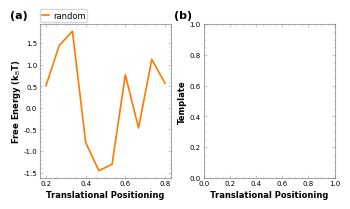

Write the Python code that produced this figure.
import numpy as np
import matplotlib.pyplot as plt
import matplotlib.ticker as ticker
import matplotlib as mpl

mpl.rcParams['svg.fonttype'] = 'none'
mpl.rcParams['font.family'] = 'DejaVu Sans'


def cm_to_inch(cm: float) -> float:
    return cm/2.54


##################################################
# Figure Size 
# 8.6 for single column 
# 17.6 for double column 

fig_width = 8.6
fig_height = 5

##################################################
# general Figure Setup
axlinewidth = 0.8
axcolor     ='grey'
axalpha     = 0.7
axtick_major_width  = 0.8
axtick_major_length = 2.4
axtick_minor_width  = 0.4
axtick_minor_length = 1.6

tick_pad        = 2
tick_labelsize  = 5
label_fontsize  = 6
legend_fontsize = 6

panel_label_fontsize = 8
label_fontweight= 'bold'
panel_label_fontweight= 'bold'

##################################################
# Plot Specs
marker_size     = 10
marker_linewidth = 0.7
plot_linewidth  = 1.2


###########################################################################################
### FIGURE SETUP
###########################################################################################

fig = plt.figure(figsize=(cm_to_inch(fig_width), cm_to_inch(fig_height)), dpi=300,facecolor='w',edgecolor='k') 
axes=[]
axes.append(plt.subplot2grid(shape=(1, 2), loc=(0, 0), colspan=1,rowspan=1))
plt.minorticks_on() 
axes.append(plt.subplot2grid(shape=(1, 2), loc=(0, 1), colspan=1,rowspan=1))
plt.minorticks_on() 


xlabel_pos = [0.5,-0.08]
ylabel_pos = [-0.13,0.5]


###########################################################################################
# Panel (a)

ax = axes[0]
# have a look at https://www.color-hex.com for nice color selection
ax.plot(np.linspace(0.2,0.8,10),np.random.normal(size=10),lw=plot_linewidth,zorder=1,color='#FF7901',label='random')


ax.set_xlabel('Translational Positioning',fontsize=label_fontsize,fontweight=label_fontweight)
ax.xaxis.set_label_coords(*xlabel_pos)

ax.set_ylabel(r'Free Energy ($\mathbf{k_{\mathbf{\mathrm{B}}} T}$)',fontsize=label_fontsize,fontweight=label_fontweight)
ax.yaxis.set_label_coords(*ylabel_pos)


###########################################################################################
# Panel (b)
ax = axes[1]

ax.set_xlabel('Translational Positioning',fontsize=label_fontsize,fontweight=label_fontweight)
ax.xaxis.set_label_coords(*xlabel_pos)

ax.set_ylabel(r'Template',fontsize=label_fontsize,fontweight=label_fontweight)
ax.yaxis.set_label_coords(*ylabel_pos)


axes[0].legend(fontsize=legend_fontsize,borderpad=0.2,framealpha=0.8,fancybox=True,handlelength=0.8,handletextpad=0.5,loc='lower left', bbox_to_anchor=(-0.03,0.99),ncol=5,columnspacing=0.8)


######################################################################################################################################################
######################################################################################################################################################
# Panel Labels

ax = axes[0]
ax.text(-0.16, 1.06, '(a)',
    fontsize=panel_label_fontsize,
    horizontalalignment='center',
    verticalalignment='center',
    transform = ax.transAxes,
    fontweight=panel_label_fontweight)

ax = axes[1]
ax.text(-0.16, 1.06, '(b)',
    fontsize=panel_label_fontsize,
    horizontalalignment='center',
    verticalalignment='center',
    transform = ax.transAxes,
    fontweight=panel_label_fontweight)

######################################################################################################################################################
######################################################################################################################################################
######################################################################################################################################################

##############################################
# Axes configs

for ax in axes:
    
    ###############################
    # set major and minor ticks
    # ax.tick_params(axis="both",which='major',direction="in",width=axtick_major_width,length=axtick_major_length,labelsize=tick_labelsize,pad=tick_pad,)
    # ax.tick_params(axis='both',which='minor',direction="in",width=axtick_minor_width,length=axtick_minor_length)
    ax.tick_params(axis="both",which='major',direction="in",width=axtick_major_width,length=axtick_major_length,labelsize=tick_labelsize,pad=tick_pad,color='#cccccc')
    ax.tick_params(axis='both',which='minor',direction="in",width=axtick_minor_width,length=axtick_minor_length,color='#cccccc')

    ###############################
    ax.xaxis.set_ticks_position('both')
    # set ticks right and top
    ax.yaxis.set_ticks_position('both')
    for axis in ['top','bottom','left','right']:
        ax.spines[axis].set_linewidth(axlinewidth)
        ax.spines[axis].set_color(axcolor)
        ax.spines[axis].set_alpha(axalpha)

##############################################
# Setup subpanels

plt.subplots_adjust(
    left=0.10,
    right=0.97,
    bottom=0.12,
    top=0.90,
    wspace=0.25,
    hspace=0.25
    )

##################################################
# Save Figure
savefn = 'template'

fig.savefig(savefn+'.pdf',dpi=300,transparent=True)
fig.savefig(savefn+'.svg',dpi=300,transparent=True)
fig.savefig(savefn+'.png',dpi=300,transparent=False)
